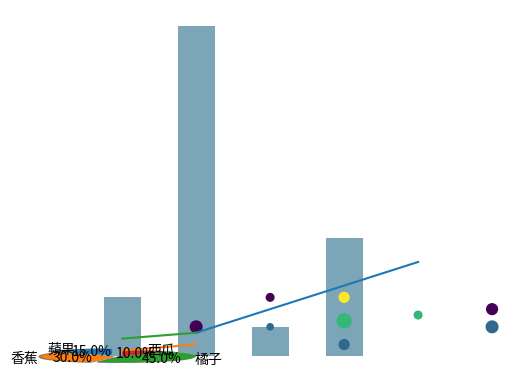

The matplotlib source for this figure:
# -*- coding: utf-8 -*-
"""
Created on Thu Apr  8 23:29:03 2021

[redacted]
[redacted]
版權屬於「行銷搬進大程式」所有，若有疑問，[email redacted]

Python免費基礎教學課程
第六章Matplotlib繪圖
基本繪圖－XY資料、折線、直方、圓餅、點陣圖
"""
import matplotlib.pyplot as plt
import pandas as pd 

# 加入XY資料
x = [1, 2, 3, 4]
y = [4, 8, 12, 16]
plt.plot(x, y) # 放入XY資料
plt.show()


# pandas資料繪圖
data = pd.DataFrame([
    {'a':1,'b':3},
    {'a':2,'b':4}])
data
plt.plot(data) # 放入pandas資料
plt.show()


# 棒狀圖
names = ['蘋果', '橘子', '檸檬', '芭樂']
values = [10, 56 ,5 ,20]
plt.bar(names, # X資料
        values, # Y資料
        0.5, # bar寬度
        color='#7CA5B8' # bar顏色
        )
plt.show()


# 散佈圖
plt.scatter(
    [1,2,3,4,2,3,4,3,5,5], # X值
    [5,5,6,7,10,2,7,10,8,5], # Y值
    s = [70,20,100,20,30,50,30,50,60,70], # 圓圈size
    c = [1,2,3,4,1,2,3,4,1,2] # 圓圈color
    )
plt.show()


# 圓餅圖
plt.pie(
        [15, 30, 45, 10], # 各數值比例
        explode = [0.3, 0.1, 0, 0] , # 圓餅散開程度
        labels = ['蘋果', '香蕉', '橘子', '西瓜'], # 標籤
        autopct = '%1.1f%%', # 數值格式
        shadow = True, # 陰影
        startangle = 90 # 轉向角度
        )
# 讓圓餅圖畫出來是圓形
# https://matplotlib.org/stable/api/_as_gen/matplotlib.pyplot.axis.html
plt.axis('tight')  
plt.show()

